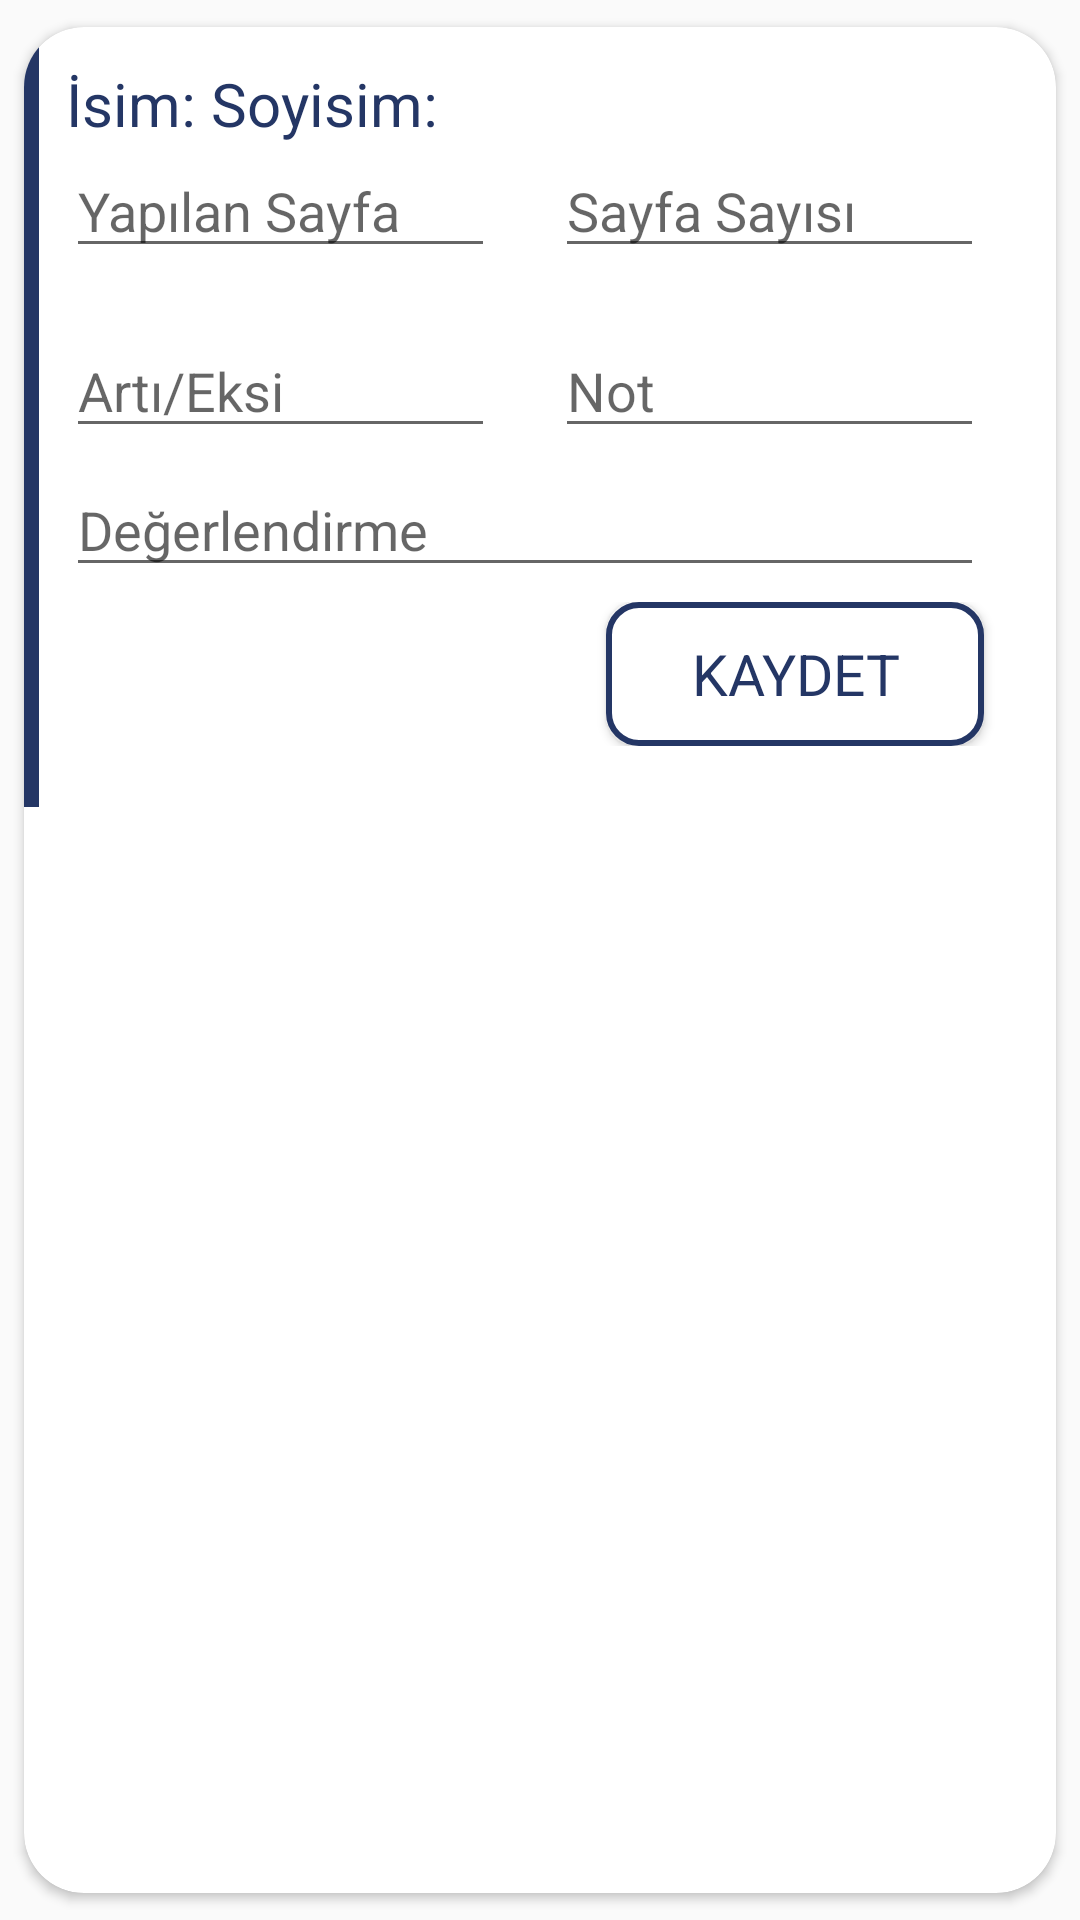

Write the Android layout XML for this screen, with the resource values it uses.
<!-- AndroidManifest.xml: application theme AppTheme -->
<!-- res/layout/example_item3.xml -->
<?xml version="1.0" encoding="utf-8"?>
<androidx.cardview.widget.CardView xmlns:android="http://schemas.android.com/apk/res/android"
    xmlns:app="http://schemas.android.com/apk/res-auto"
    android:layout_width="match_parent"
    android:layout_height="wrap_content"
    android:layout_margin="5dp"
    android:elevation="100dp"
    app:cardCornerRadius="20dp"
    app:cardUseCompatPadding="true">

    <LinearLayout
        android:layout_width="match_parent"
        android:layout_height="260sp"
        android:orientation="horizontal">


        <View
            android:layout_width="5sp"
            android:layout_height="wrap_content"
            android:background="@color/colorAccent" />

        <LinearLayout
            android:layout_width="match_parent"
            android:layout_height="wrap_content"
            android:layout_margin="4dp"
            android:orientation="vertical"
            android:paddingLeft="5dp"
            android:paddingTop="5dp">


            <LinearLayout

                android:layout_width="match_parent"
                android:layout_height="wrap_content"
                android:gravity="left"
                android:textSize="15dp">


                <TextView
                    android:id="@+id/isimex3"
                    android:layout_width="wrap_content"
                    android:layout_height="wrap_content"
                    android:layout_marginTop="3sp"
                    android:text="İsim:"
                    android:textColor="@color/colorAccent"
                    android:textSize="20dp" />

                <TextView
                    android:id="@+id/soyisimex3"
                    android:layout_width="wrap_content"
                    android:layout_height="wrap_content"
                    android:layout_marginLeft="5dp"
                    android:layout_marginTop="3sp"
                    android:text="Soyisim:"
                    android:textColor="@color/colorAccent"
                    android:textSize="20dp" />

                <Switch
                    android:id="@+id/ekle_switch"
                    android:layout_width="50sp"
                    android:layout_height="wrap_content"
                    android:checked="true"
                    android:visibility="invisible" />

            </LinearLayout>

            <LinearLayout
                android:layout_width="match_parent"
                android:layout_height="60sp"
                android:orientation="horizontal"
                android:weightSum="1">


                <EditText
                    android:id="@+id/yapilansayfa"
                    android:layout_width="match_parent"
                    android:layout_height="wrap_content"
                    android:layout_marginRight="20sp"
                    android:maxLines="1"
                    android:layout_weight="0.5"
                    android:textColor="#000000"
                    android:hint="Yapılan Sayfa"

                     />


                <EditText
                    android:id="@+id/toplamsayfa"
                    android:layout_width="match_parent"
                    android:layout_height="wrap_content"
                    android:layout_marginRight="20sp"
                    android:layout_weight="0.5"
                    android:maxLines="1"
                    android:textColor="#000000"
                    android:hint="Sayfa Sayısı"

                     />


            </LinearLayout>

            <LinearLayout
                android:layout_width="match_parent"
                android:layout_height="wrap_content"
                android:orientation="horizontal"
                android:weightSum="1">


                <EditText
                    android:id="@+id/artieksi"
                    android:layout_width="match_parent"
                    android:layout_height="wrap_content"
                    android:textColor="#000000"
                    android:layout_marginRight="20sp"
                    android:layout_weight="0.5"
                    android:maxLines="1"
                    android:hint="Artı/Eksi"
                    android:inputType="text" />


                <EditText
                    android:id="@+id/not"
                    android:layout_width="match_parent"
                    android:layout_height="wrap_content"
                    android:layout_marginRight="20sp"
                    android:layout_weight="0.5"
                    android:textColor="#000000"
                    android:maxLines="1"
                    android:hint="Not"
                    />


            </LinearLayout>

            <LinearLayout
                android:layout_width="match_parent"
                android:layout_height="wrap_content"
                android:layout_marginTop="5sp"
                android:orientation="horizontal"
                android:weightSum="1">

                <EditText
                    android:id="@+id/degerlendirme"
                    android:layout_width="match_parent"
                    android:layout_height="wrap_content"
                    android:textColor="#000000"
                    android:layout_marginRight="20sp"
                    android:maxLines="1"
                    android:hint="Değerlendirme" />
            </LinearLayout>

            <LinearLayout
                android:layout_width="match_parent"
                android:layout_height="wrap_content"
                android:layout_marginTop="5sp">

                <Button
                    android:id="@+id/odevkayit"
                    android:layout_width="match_parent"
                    android:layout_height="wrap_content"
                    android:layout_marginLeft="180sp"
                    android:layout_marginRight="20sp"
                    android:background="@drawable/buttonshape"
                    android:text="KAYDET"

                    android:textColor="@color/colorAccent"
                    android:textSize="19sp" />

            </LinearLayout>


        </LinearLayout>
    </LinearLayout>

</androidx.cardview.widget.CardView>
<!-- resources referenced by this layout -->
<resources>
  <color name="colorAccent">#243665</color>
  <!-- drawable buttonshape (drawable) -->
  <?xml version="1.0" encoding="utf-8"?>
  <shape xmlns:android="http://schemas.android.com/apk/res/android"
      android:shape="rectangle">
  
  
      <corners android:radius="10dp" />
      <solid android:color="#fff" />
      <stroke
          android:width="2sp"
          android:color="@color/colorAccent" />
  
  
  
  
  </shape>
  <style name="AppTheme" parent="Theme.AppCompat.Light.DarkActionBar">
          
          <item name="colorPrimary">@color/colorPrimary</item>
          <item name="colorPrimaryDark">@color/colorPrimaryDark</item>
          <item name="colorAccent">@color/colorAccent</item>
          <item name="android:actionBarSize">65dp</item>
          <item name="actionBarSize">65dp</item>
  
          <item name="fontFamily">@font/karatay</item>
          <item name="android:windowLightStatusBar">false</item>
      </style>
  <color name="colorPrimary">#243665</color>
  <color name="colorPrimaryDark">#243665</color>
</resources>
